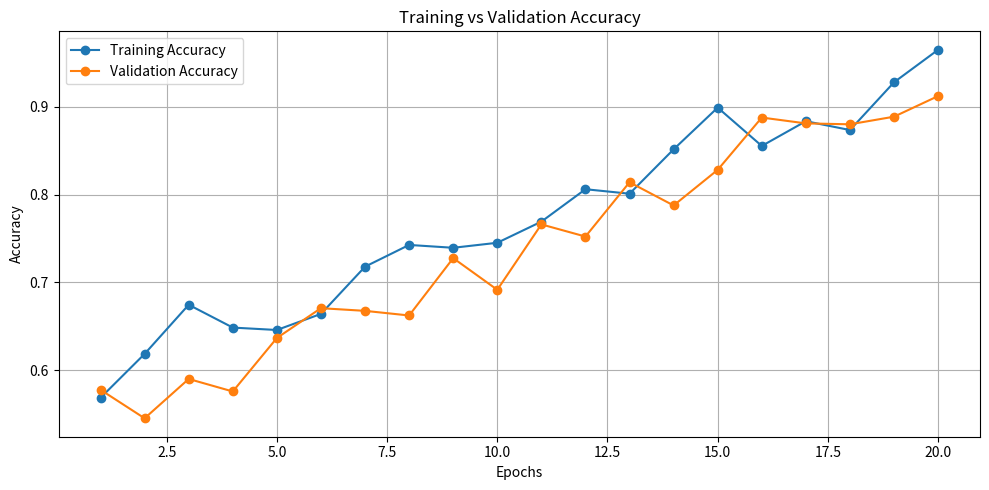
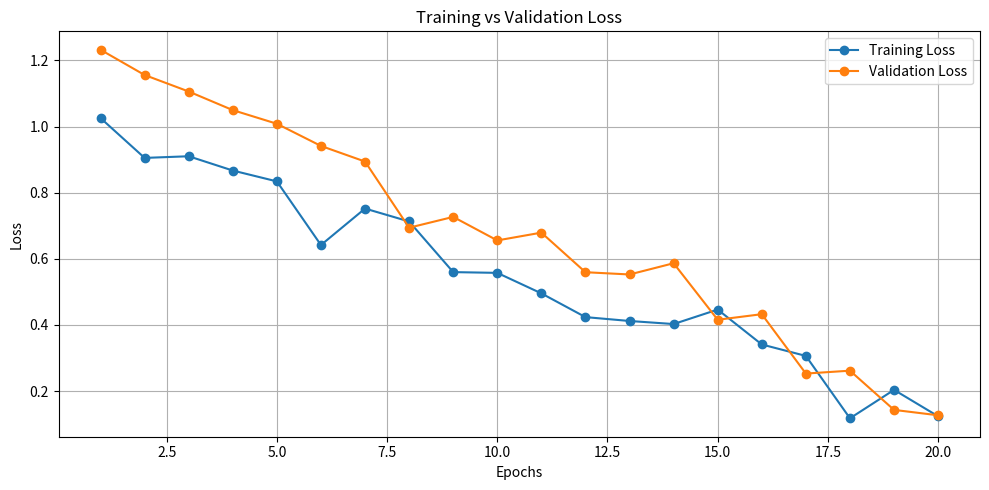

The matplotlib source for these figures, in order:
import matplotlib.pyplot as plt
import numpy as np

# Generate dummy data
epochs = np.arange(1, 21)  # 20 epochs
train_accuracy = np.linspace(0.6, 0.95, 20) + np.random.normal(0, 0.02, 20)
val_accuracy = np.linspace(0.55, 0.92, 20) + np.random.normal(0, 0.02, 20)
train_loss = np.linspace(1.0, 0.1, 20) + np.random.normal(0, 0.05, 20)
val_loss = np.linspace(1.2, 0.15, 20) + np.random.normal(0, 0.05, 20)

# Accuracy plot
plt.figure(figsize=(10, 5))
plt.plot(epochs, train_accuracy, label='Training Accuracy', marker='o')
plt.plot(epochs, val_accuracy, label='Validation Accuracy', marker='o')
plt.title('Training vs Validation Accuracy')
plt.xlabel('Epochs')
plt.ylabel('Accuracy')
plt.legend()
plt.grid(True)
plt.tight_layout()
plt.savefig('accuracy_plot.png', dpi=300)
plt.show()

# Loss plot
plt.figure(figsize=(10, 5))
plt.plot(epochs, train_loss, label='Training Loss', marker='o')
plt.plot(epochs, val_loss, label='Validation Loss', marker='o')
plt.title('Training vs Validation Loss')
plt.xlabel('Epochs')
plt.ylabel('Loss')
plt.legend()
plt.grid(True)
plt.tight_layout()
plt.savefig('loss_plot.png', dpi=300)
plt.show()
